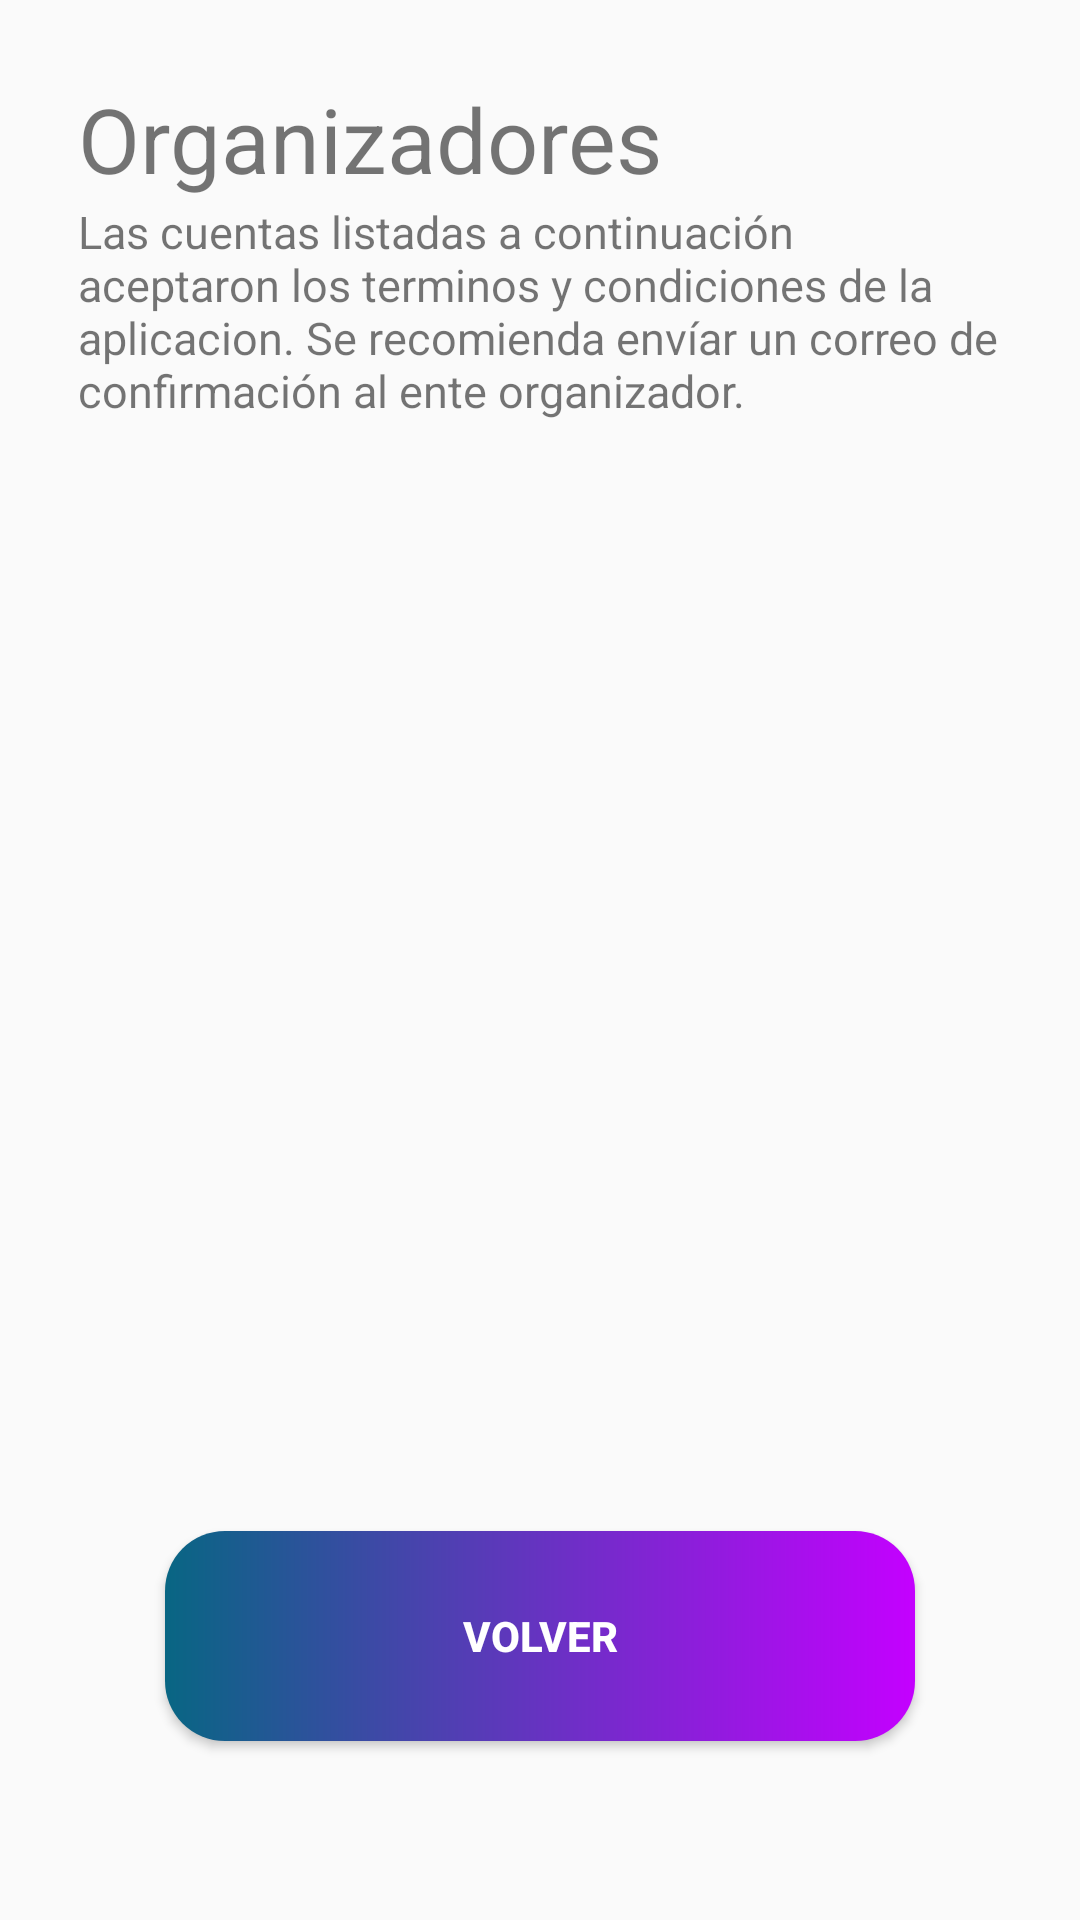

Reconstruct the res/layout file that produces this screen, plus the resources it refers to.
<!-- AndroidManifest.xml: application theme Theme.MiEventoAPP -->
<!-- res/layout/activity_usuarios_sol_adm.xml -->
<?xml version="1.0" encoding="utf-8"?>
<RelativeLayout xmlns:android="http://schemas.android.com/apk/res/android"
    xmlns:tools="http://schemas.android.com/tools"
    android:layout_width="match_parent"
    android:layout_height="match_parent"
    xmlns:cardview="http://schemas.android.com/apk/res-auto"
    android:orientation="vertical"
    tools:context=".ventanas.UsuariosSolAdm"
    android:padding="16dp">

    <LinearLayout
        android:layout_width="match_parent"
        android:layout_height="match_parent"
        android:orientation="vertical"
        android:padding="10sp">

        <LinearLayout
            android:layout_width="match_parent"
            android:layout_height="0sp"
            android:layout_weight="0.03"
            android:orientation="horizontal"
            android:gravity="center">

            <TextView
                android:layout_width="wrap_content"
                android:layout_height="match_parent"
                android:text="Organizadores Solicitados"
                android:textSize="30sp">

            </TextView>

        </LinearLayout>

        <LinearLayout
            android:layout_width="match_parent"
            android:layout_height="0sp"
            android:layout_weight="0.3"
            android:gravity="center_horizontal"
            android:orientation="vertical">

            <TextView
                android:layout_width="wrap_content"
                android:layout_height="wrap_content"
                android:text="Las cuentas listadas a continuación aceptaron los terminos y condiciones de la aplicacion. Se recomienda envíar un correo de confirmación al ente organizador."
                android:layout_marginBottom="15sp"
                android:textSize="15sp">

            </TextView>

            <androidx.recyclerview.widget.RecyclerView
                android:id="@+id/listadoUsuarios"
                android:layout_width="wrap_content"
                android:layout_height="match_parent"
                android:layout_gravity="center_horizontal">

            </androidx.recyclerview.widget.RecyclerView>

            <TextView
                android:id="@+id/txtFeedVacio"
                android:layout_width="match_parent"
                android:layout_height="match_parent"
                android:gravity="center"
                android:text="No se han encontrado organizadores en solicitud."
                android:visibility="gone">
            </TextView>


        </LinearLayout>


        <LinearLayout
            android:layout_width="match_parent"
            android:layout_height="0sp"
            android:layout_weight="0.1"
            android:gravity="center">

            <Button
                android:id="@+id/bttnVolver"
                android:layout_width="250sp"
                android:layout_height="70sp"
                android:background="@drawable/button_menu"
                android:text="VOLVER"
                android:textColor="@color/white"
                android:textStyle="bold">

            </Button>
        </LinearLayout>
    </LinearLayout>

</RelativeLayout>
<!-- resources referenced by this layout -->
<resources>
  <!-- drawable button_menu (drawable) -->
  <?xml version="1.0" encoding="utf-8"?>
  <shape xmlns:android="http://schemas.android.com/apk/res/android" android:shape="rectangle">
      <gradient android:startColor="#086683" android:endColor="#c400ff" android:type="linear"/>
      <corners android:radius="20sp"/>
  </shape>
  <style name="Theme.MiEventoAPP" parent="Theme.AppCompat.Light.NoActionBar">
          
          <item name="colorPrimary">@color/purple_500</item>
          <item name="colorPrimaryVariant">@color/purple_700</item>
          <item name="colorOnPrimary">@color/white</item>
          
          <item name="colorSecondary">@color/teal_200</item>
          <item name="colorSecondaryVariant">@color/teal_700</item>
          <item name="colorOnSecondary">@color/black</item>
          
          <item name="android:statusBarColor" tools:targetApi="l">?attr/colorPrimaryVariant</item>
          
      </style>
  <!-- not gathered from this repository: default colours our renderer supplied (Android Studio template values) -->
  <color name="purple_500">#FF6200EE</color>
  <color name="purple_700">#FF3700B3</color>
  <color name="teal_200">#FF03DAC5</color>
  <color name="teal_700">#FF018786</color>
  <color name="black">#FF000000</color>
  <color name="white">#FFFFFFFF</color>
</resources>
